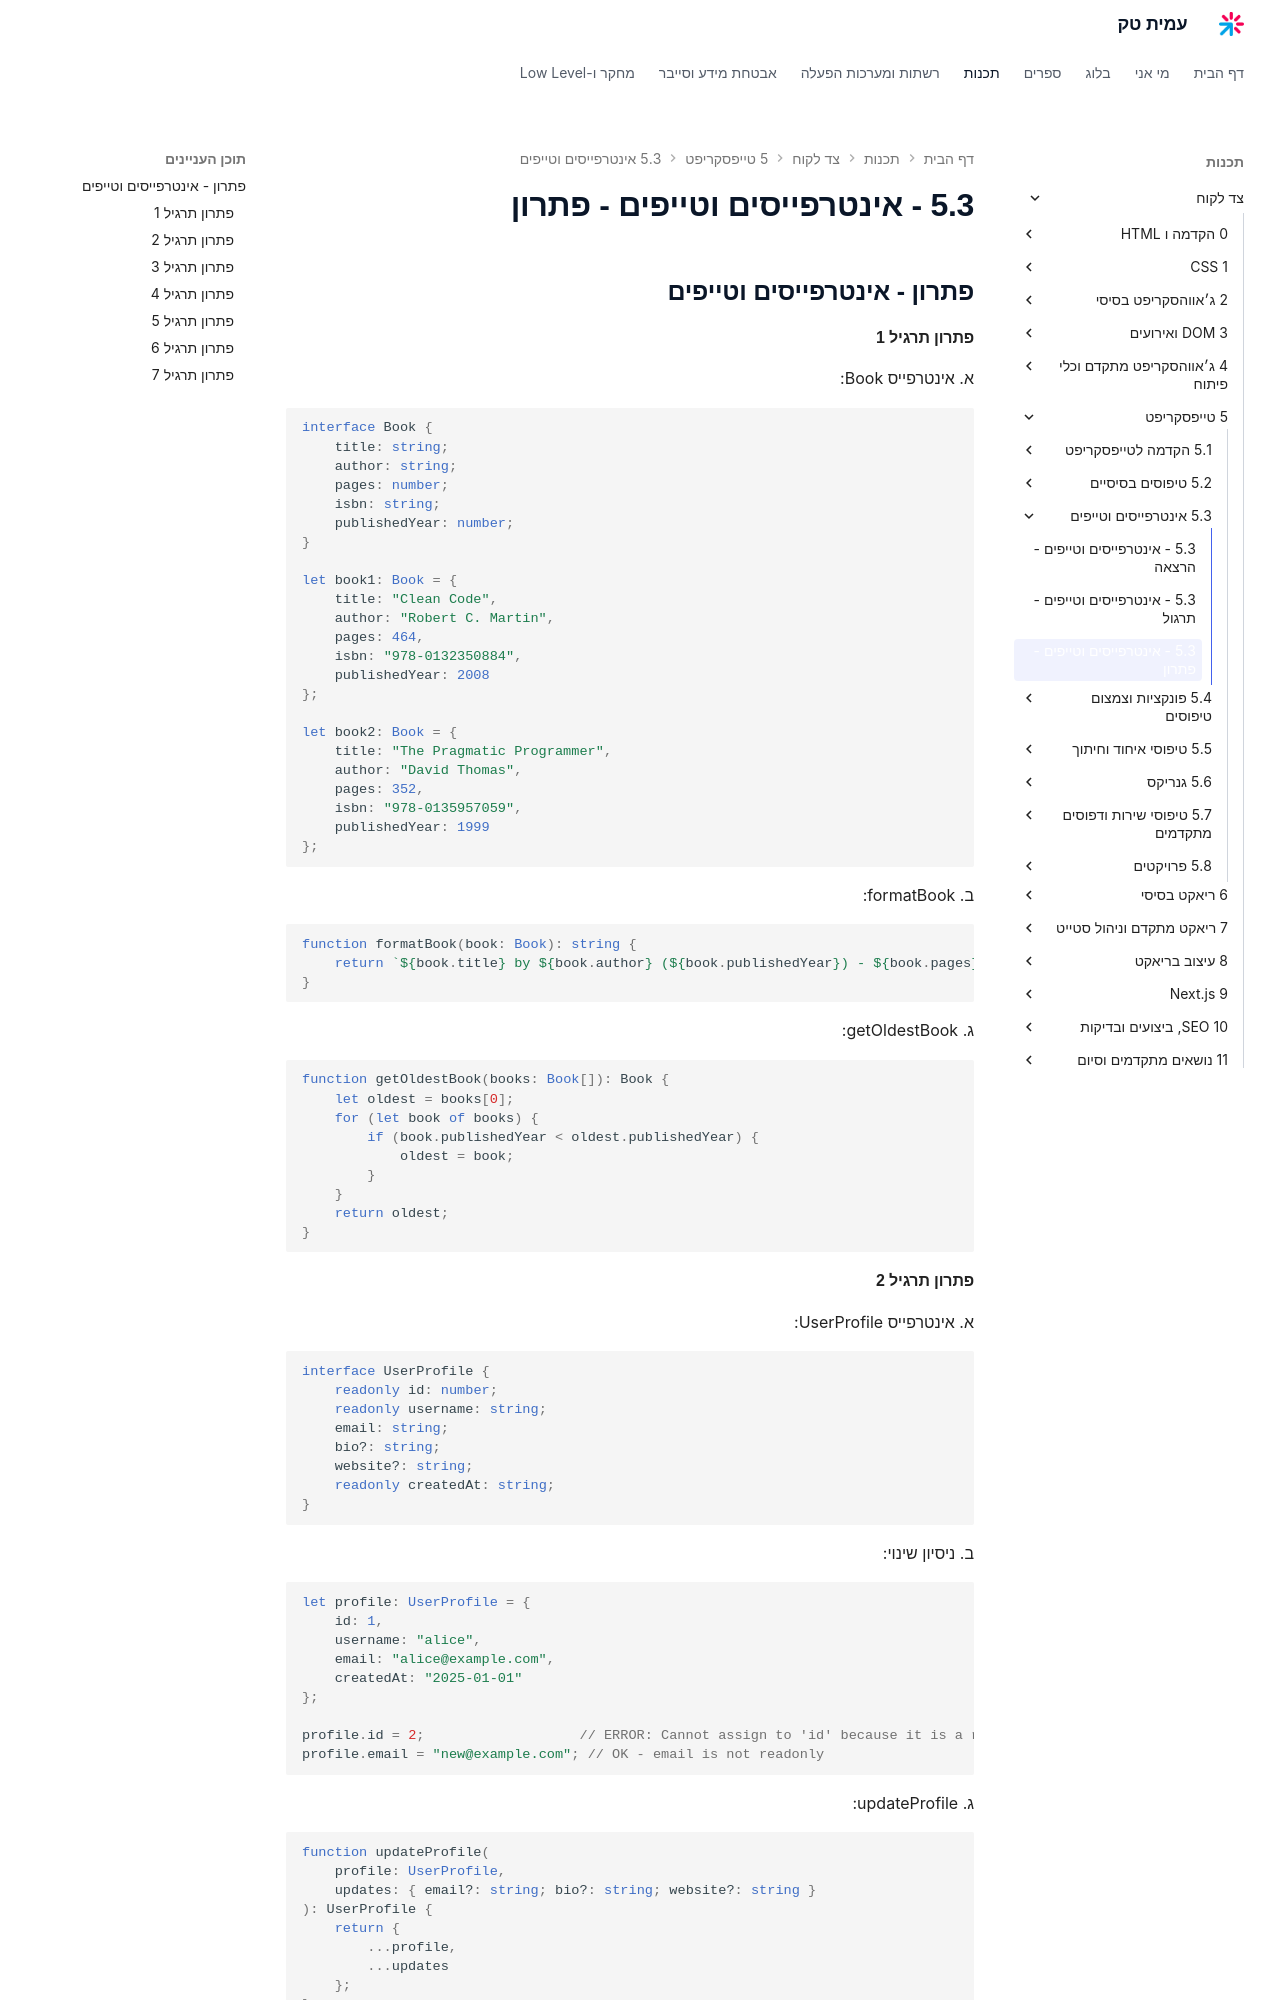

repository: AmitPinchasi/amittech · page: צד-לקוח/5 - טייפסקריפט/5.3 - אינטרפייסים וטייפים/5.3 - אינטרפייסים וטייפים - פתרון/index.html · generator: mkdocs


## פתרון - אינטרפייסים וטייפים

#### פתרון תרגיל 1

א. אינטרפייס Book:
```ts
interface Book {
    title: string;
    author: string;
    pages: number;
    isbn: string;
    publishedYear: number;
}

let book1: Book = {
    title: "Clean Code",
    author: "Robert C. Martin",
    pages: 464,
    isbn: "978-0132350884",
    publishedYear: 2008
};

let book2: Book = {
    title: "The Pragmatic Programmer",
    author: "David Thomas",
    pages: 352,
    isbn: "978-0135957059",
    publishedYear: 1999
};
```

ב. formatBook:
```ts
function formatBook(book: Book): string {
    return `${book.title} by ${book.author} (${book.publishedYear}) - ${book.pages} pages`;
}
```

ג. getOldestBook:
```ts
function getOldestBook(books: Book[]): Book {
    let oldest = books[0];
    for (let book of books) {
        if (book.publishedYear < oldest.publishedYear) {
            oldest = book;
        }
    }
    return oldest;
}
```

#### פתרון תרגיל 2

א. אינטרפייס UserProfile:
```ts
interface UserProfile {
    readonly id: number;
    readonly username: string;
    email: string;
    bio?: string;
    website?: string;
    readonly createdAt: string;
}
```

ב. ניסיון שינוי:
```ts
let profile: UserProfile = {
    id: 1,
    username: "alice",
    email: "alice@example.com",
    createdAt: "2025-01-01"
};

profile.id = 2;                   // ERROR: Cannot assign to 'id' because it is a read-only property
profile.email = "new@example.com"; // OK - email is not readonly
```

ג. updateProfile:
```ts
function updateProfile(
    profile: UserProfile,
    updates: { email?: string; bio?: string; website?: string }
): UserProfile {
    return {
        ...profile,
        ...updates
    };
}

let updated = updateProfile(profile, { email: "new@example.com", bio: "Hello!" });
```
